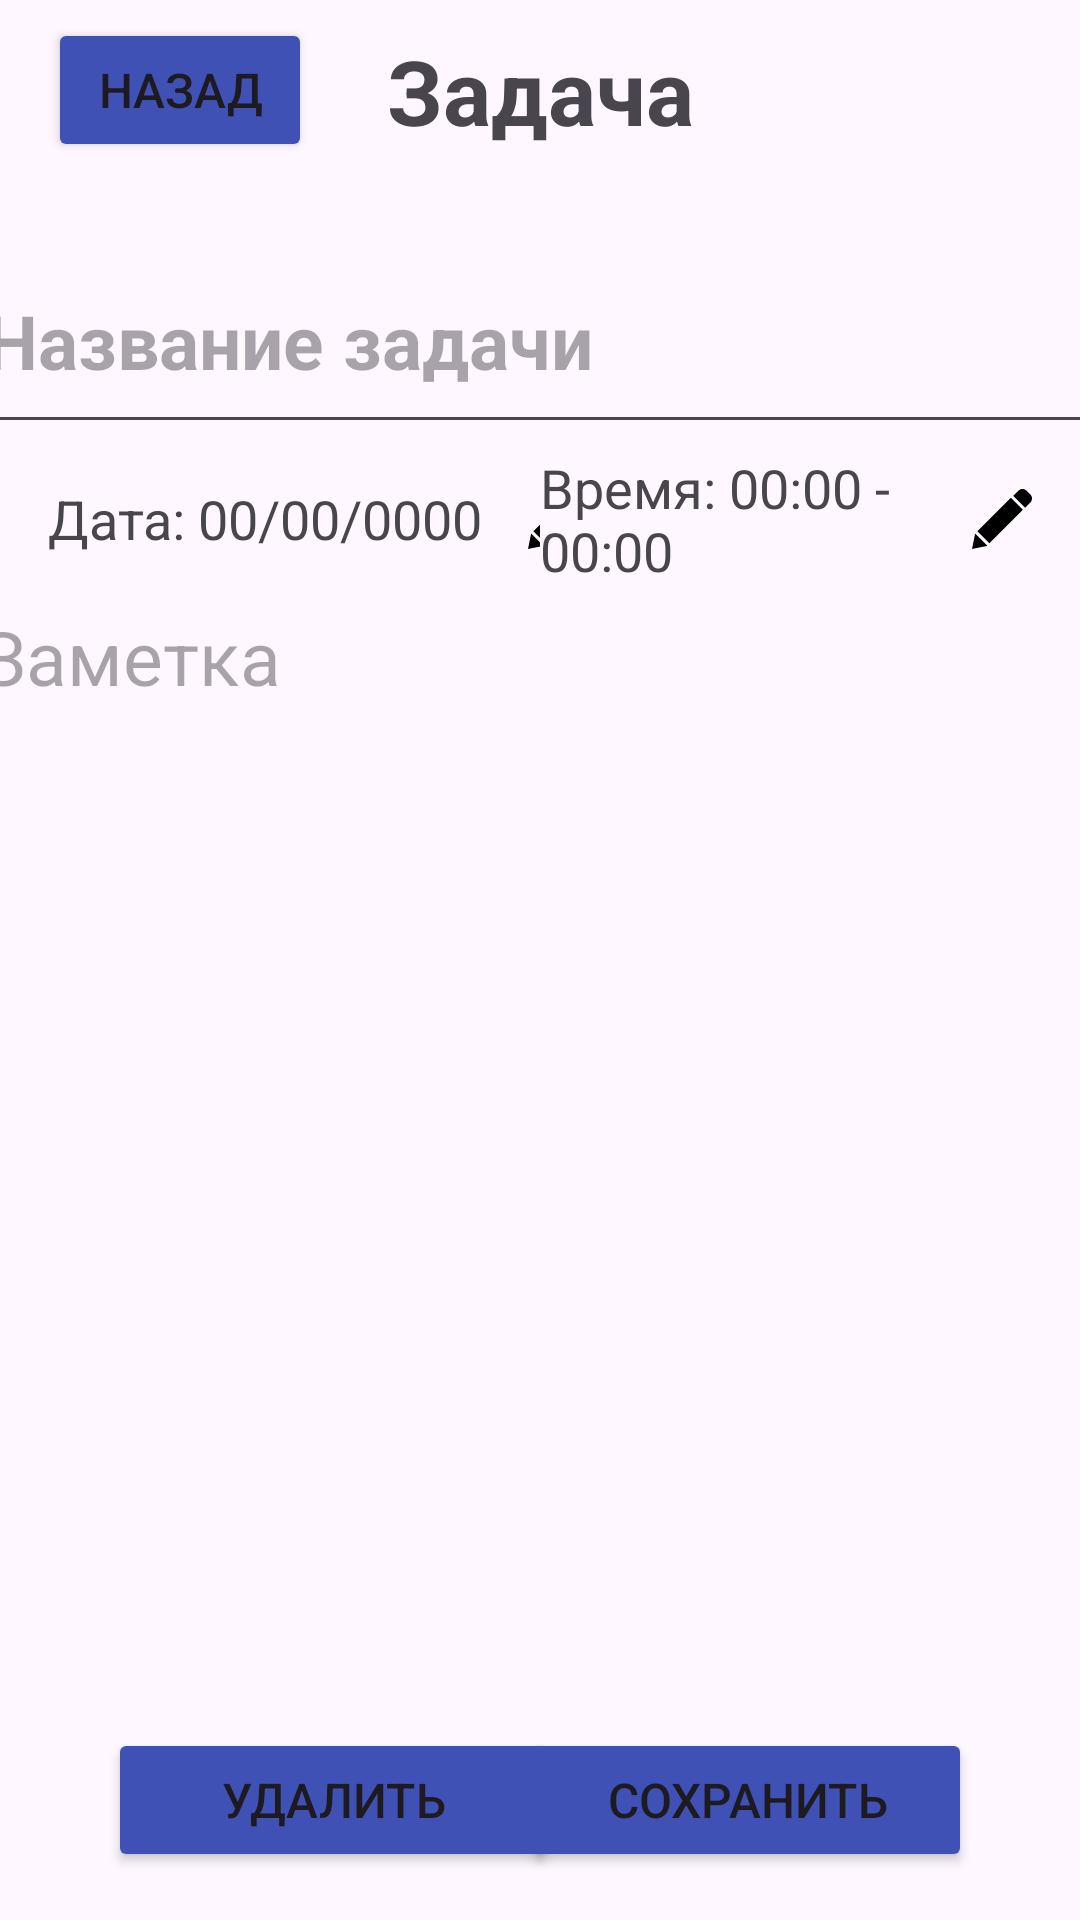

Produce the Android XML layout that renders to this screen, including the resource entries it uses.
<!-- AndroidManifest.xml: application theme Theme.DayBookV2 -->
<!-- res/layout/activity_second.xml -->
<androidx.constraintlayout.widget.ConstraintLayout
    xmlns:android="http://schemas.android.com/apk/res/android"
    xmlns:app="http://schemas.android.com/apk/res-auto"
    xmlns:tools="http://schemas.android.com/tools"
    android:layout_width="match_parent"
    android:layout_height="match_parent"
    android:fitsSystemWindows="true"
    tools:context="com.example.daybookv2.app.presentation.Activity.SecondActivity">

    <androidx.constraintlayout.widget.ConstraintLayout
        android:id="@+id/constraintLayout"
        android:layout_width="match_parent"
        android:layout_height="60dp"
        app:layout_constraintEnd_toEndOf="parent"
        app:layout_constraintStart_toStartOf="parent"
        app:layout_constraintTop_toTopOf="parent">

        <Button
            android:id="@+id/btnBack"
            android:layout_width="wrap_content"
            android:layout_height="wrap_content"
            android:layout_marginStart="16dp"
            android:backgroundTint="#3F51B5"
            android:text="Назад"
            android:textSize="16sp"
            app:layout_constraintBottom_toBottomOf="parent"
            app:layout_constraintStart_toStartOf="parent"
            app:layout_constraintTop_toTopOf="parent" />

        <TextView
            android:id="@+id/titleTextView"
            android:layout_width="wrap_content"
            android:layout_height="wrap_content"
            android:layout_gravity="center"
            android:text="Задача"
            android:textSize="30sp"
            android:textStyle="bold"
            app:layout_constraintBottom_toBottomOf="parent"
            app:layout_constraintEnd_toEndOf="parent"
            app:layout_constraintStart_toStartOf="parent"
            app:layout_constraintTop_toTopOf="parent" />
    </androidx.constraintlayout.widget.ConstraintLayout>

    <EditText
        android:id="@+id/mainHeader"
        android:layout_width="379dp"
        android:layout_height="72dp"
        android:layout_margin="16dp"
        android:hint="Название задачи"
        android:textStyle="bold"
        android:inputType="textCapSentences"
        android:textSize="25sp"
        app:layout_constraintEnd_toEndOf="parent"
        app:layout_constraintStart_toStartOf="parent"
        app:layout_constraintTop_toBottomOf="@+id/constraintLayout" />

    <androidx.constraintlayout.widget.ConstraintLayout
        android:id="@+id/constraintLayout2"
        android:layout_width="match_parent"
        android:layout_height="50dp"
        app:layout_constraintEnd_toEndOf="parent"
        app:layout_constraintStart_toStartOf="parent"
        app:layout_constraintTop_toBottomOf="@+id/mainHeader">

        <LinearLayout
            android:id="@+id/llBtnChangeDate"
            android:layout_width="0dp"
            android:layout_height="match_parent"
            android:orientation="horizontal"
            app:layout_constraintBottom_toBottomOf="parent"
            app:layout_constraintEnd_toStartOf="@+id/llBtnChangeTime"
            app:layout_constraintHorizontal_weight="1"
            app:layout_constraintStart_toStartOf="parent"
            app:layout_constraintTop_toTopOf="parent">

            <TextView
                android:id="@+id/tvDate"
                android:layout_width="wrap_content"
                android:layout_height="match_parent"
                android:layout_marginStart="16dp"
                android:gravity="center|start"
                android:text="Дата: 00/00/0000"
                android:textSize="18sp" />

            <ImageView
                android:layout_width="20dp"
                android:layout_height="20dp"
                android:layout_gravity="center"
                android:layout_marginStart="15dp"
                android:src="@drawable/ic_pen" />
        </LinearLayout>


        <LinearLayout
            android:id="@+id/llBtnChangeTime"
            android:layout_width="0dp"
            android:layout_height="match_parent"
            android:orientation="horizontal"
            app:layout_constraintBottom_toBottomOf="parent"
            app:layout_constraintEnd_toEndOf="parent"
            app:layout_constraintHorizontal_weight="1"
            app:layout_constraintStart_toEndOf="@+id/llBtnChangeDate"
            app:layout_constraintTop_toTopOf="parent">

            <TextView
                android:id="@+id/tvTime"
                android:layout_width="wrap_content"
                android:layout_height="match_parent"
                android:layout_weight="1"
                android:gravity="center|start"
                android:text="Время: 00:00 - 00:00"
                android:textSize="18sp" />

            <ImageView
                android:layout_width="20dp"
                android:layout_height="20dp"
                android:layout_gravity="center|end"
                android:layout_marginEnd="16dp"
                android:src="@drawable/ic_pen" />
        </LinearLayout>

    </androidx.constraintlayout.widget.ConstraintLayout>

    <EditText
        android:id="@+id/etDescription"
        android:layout_width="374dp"
        android:layout_height="415dp"
        android:layout_marginTop="4dp"
        android:background="@null"
        android:focusable="true"
        android:gravity="top"
        android:hint="Заметка"
        android:inputType="textMultiLine|textCapSentences"
        android:textSize="25sp"
        app:layout_constraintEnd_toEndOf="parent"
        app:layout_constraintHorizontal_bias="0.486"
        app:layout_constraintStart_toStartOf="parent"
        app:layout_constraintTop_toBottomOf="@+id/constraintLayout2" />

    <androidx.constraintlayout.widget.ConstraintLayout
        android:layout_width="match_parent"
        android:layout_height="80dp"
        app:layout_constraintBottom_toBottomOf="parent"
        app:layout_constraintEnd_toEndOf="parent"
        app:layout_constraintStart_toStartOf="parent"
        app:layout_constraintTop_toBottomOf="@+id/etDescription"
        app:layout_constraintVertical_bias="1.0">

        <Button
            android:id="@+id/btnDelete"
            android:layout_width="150dp"
            android:layout_height="wrap_content"
            android:layout_marginStart="36dp"
            android:backgroundTint="#3F51B5"
            android:text="Удалить"
            android:textSize="16sp"
            app:layout_constraintBottom_toBottomOf="parent"
            app:layout_constraintStart_toStartOf="parent"
            app:layout_constraintTop_toTopOf="parent" />

        <Button
            android:id="@+id/btnSave"
            android:layout_width="150dp"
            android:layout_height="wrap_content"
            android:layout_marginEnd="36dp"
            android:backgroundTint="#3F51B5"
            android:text="Сохранить"
            android:textSize="16sp"
            app:layout_constraintBottom_toBottomOf="parent"
            app:layout_constraintEnd_toEndOf="parent"
            app:layout_constraintTop_toTopOf="parent" />


    </androidx.constraintlayout.widget.ConstraintLayout>

</androidx.constraintlayout.widget.ConstraintLayout>
<!-- resources referenced by this layout -->
<resources>
  <!-- drawable ic_pen (drawable) -->
  <vector xmlns:android="http://schemas.android.com/apk/res/android"
      android:width="386.38dp"
      android:height="386.38dp"
      android:viewportWidth="386.38"
      android:viewportHeight="386.38">
    <path
        android:fillColor="#FF000000"
        android:pathData="M21.05,286.88l76.5,76.5l-1.9,3.8l-95.6,19.2l19.1,-95.6L21.05,286.88zM34.65,272.77l77.1,77.1l216.4,-216.4l-77.1,-77.1L34.65,272.77zM374.85,34.38l-23,-22.9c-15.3,-15.3 -38.2,-15.3 -53.5,0l-32.5,32.5l76.5,76.5l32.5,-32.5C390.15,72.68 390.15,47.78 374.85,34.38z"/>
  </vector>
  <style name="Theme.DayBookV2" parent="Base.Theme.DayBookV2" />
  <style name="Base.Theme.DayBookV2" parent="Theme.Material3.DayNight.NoActionBar">
          
          
      </style>
</resources>
